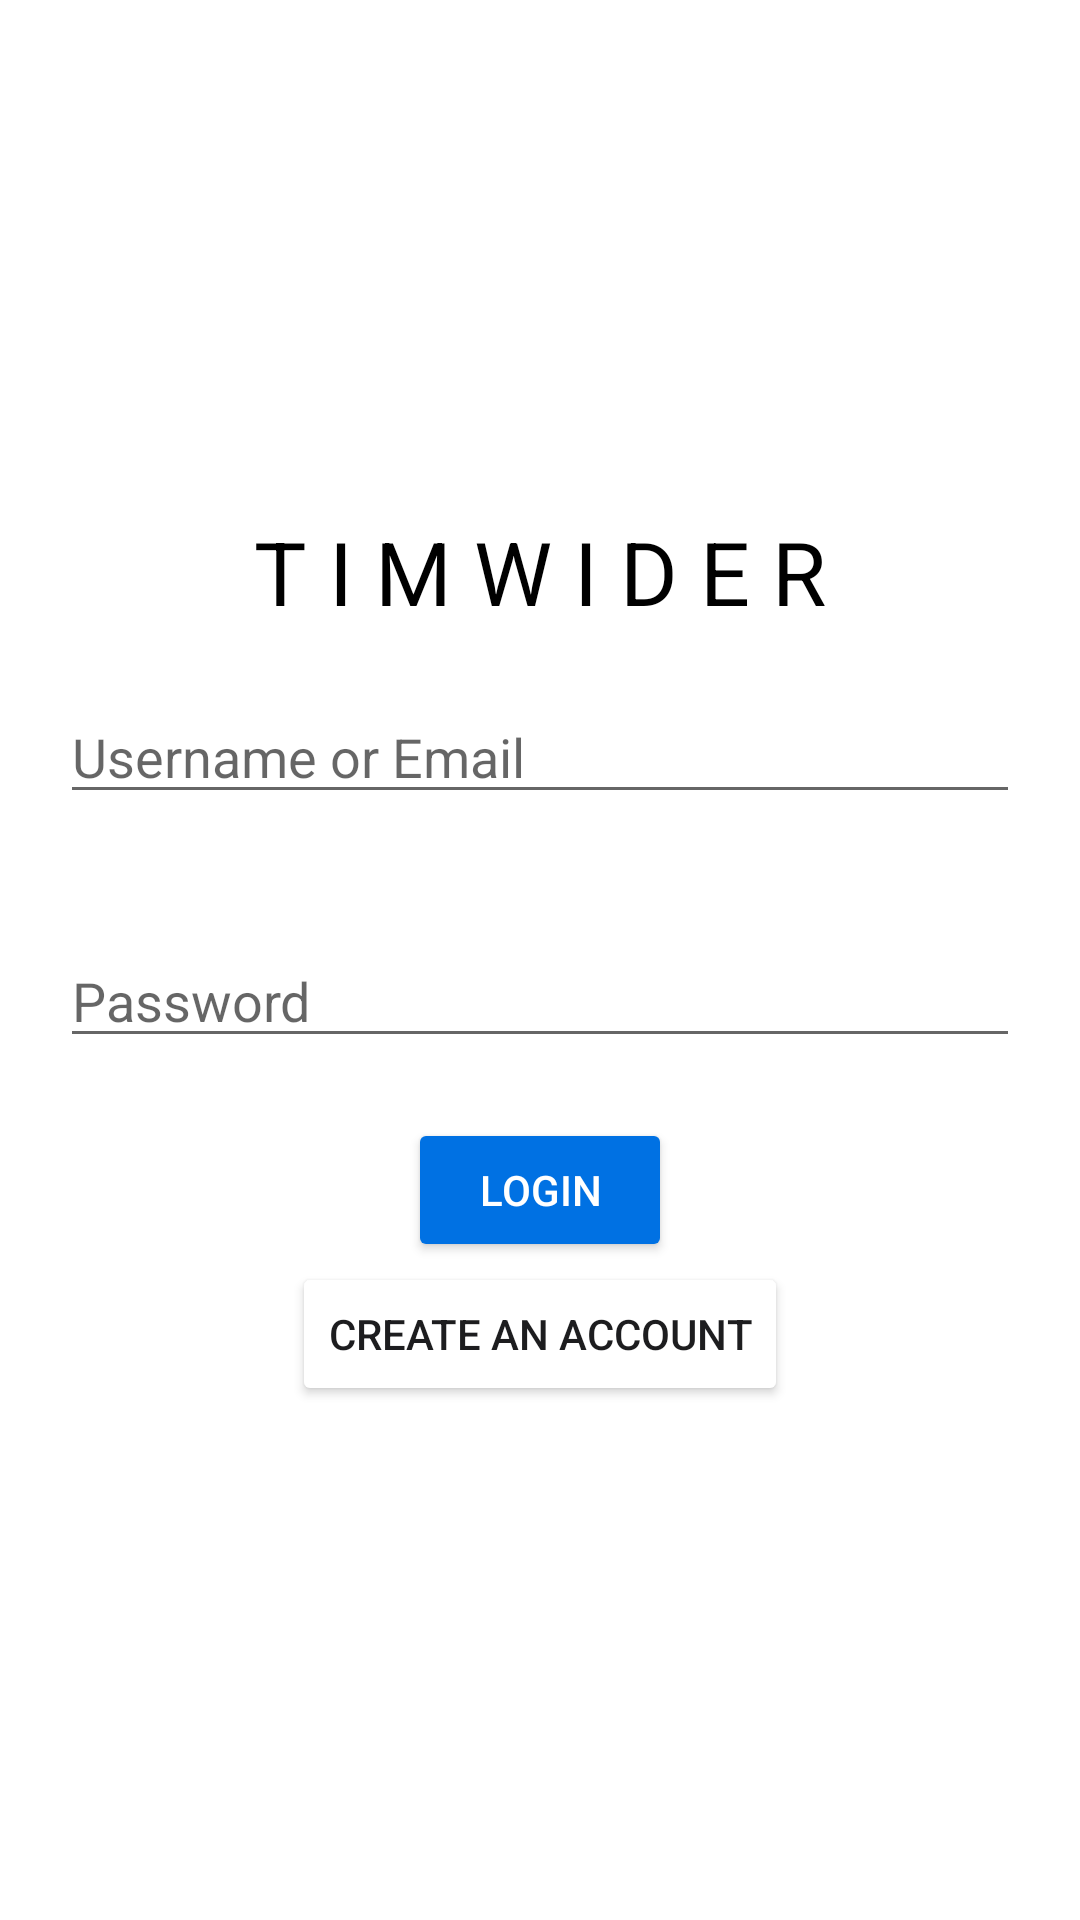

The Android layout XML behind this screen, and the referenced resources:
<!-- AndroidManifest.xml: application theme Theme.SwiftNetworkAndroid -->
<!-- res/layout/fragment_login.xml -->
<?xml version="1.0" encoding="utf-8"?>
<FrameLayout xmlns:android="http://schemas.android.com/apk/res/android"
    xmlns:tools="http://schemas.android.com/tools"
    android:layout_width="match_parent"
    android:layout_height="match_parent"
    tools:context=".ui.omboarding.login.LoginFragment">

    

    <LinearLayout
        android:layout_width="match_parent"
        android:layout_height="match_parent"
        android:gravity="center"
        android:orientation="vertical">

        <TextView
            android:layout_width="wrap_content"
            android:layout_height="wrap_content"
            android:text="T I M W I D E R"
            android:textColor="@color/black"
            android:textFontWeight="0"
            android:textSize="5mm" />

        <EditText
            android:id="@+id/email_et"
            android:layout_width="match_parent"
            android:layout_height="wrap_content"
            android:layout_margin="20dp"
            android:hint="Username or Email" />

        <EditText
            android:id="@+id/password_et"
            android:layout_width="match_parent"
            android:layout_height="wrap_content"
            android:layout_margin="20dp"
            android:hint="Password"
            android:inputType="textPassword" />

        <Button
            android:id="@+id/login_btn"
            android:layout_width="wrap_content"
            android:layout_height="wrap_content"
            android:backgroundTint=" #0071e3"
            android:onClick="login"
            android:text="Login"
            android:textColor="@color/white" />

        <ProgressBar
            android:id="@+id/progress_circular"
            android:layout_width="match_parent"
            android:layout_height="wrap_content"
            android:visibility="gone"/>

        <Button
            android:id="@+id/account_btn"
            android:layout_width="wrap_content"
            android:layout_height="wrap_content"
            android:backgroundTint="@color/white"
            android:text="Create an account"
            android:textColor="#1D1D1F" />
    </LinearLayout>

</FrameLayout>
<!-- resources referenced by this layout -->
<resources>
  <color name="black">#FF000000</color>
  <color name="white">#FFFFFFFF</color>
  <style name="Theme.SwiftNetworkAndroid" parent="Theme.MaterialComponents.DayNight.DarkActionBar">
          
          <item name="colorPrimary">@color/purple_500</item>
          <item name="colorPrimaryVariant">@color/purple_700</item>
          <item name="colorOnPrimary">@color/white</item>
          
          <item name="colorSecondary">@color/teal_200</item>
          <item name="colorSecondaryVariant">@color/teal_700</item>
          <item name="colorOnSecondary">@color/black</item>
          
          <item name="android:statusBarColor" tools:targetApi="l">?attr/colorPrimaryVariant</item>
          
      </style>
  <color name="purple_500">#FF6200EE</color>
  <color name="purple_700">#FF3700B3</color>
  <color name="teal_200">#FF03DAC5</color>
  <color name="teal_700">#FF018786</color>
</resources>
